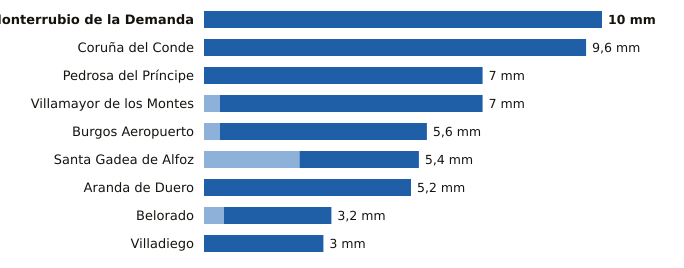

The file beside this chart, header and first rows:
estacion, provincia, indicativo, mm_6_dias_anteriores, mm_hoy, mm_7_dias, horas_de_hoy
Monterrubio de la Demanda, Burgos, 2302N, 0.0, 10.0, 10.0, 23
Coruña del Conde, Burgos, 2106B, 0.0, 9.6, 9.6, 22
Pedrosa del Príncipe, Burgos, 2290Y, 0.0, 7.0, 7.0, 20
Villamayor de los Montes, Burgos, 2311Y, 0.4, 6.6, 7.0, 23
Burgos Aeropuerto, Burgos, 2331, 0.4, 5.2, 5.6, 23
Santa Gadea de Alfoz, Burgos, 9012E, 2.4, 3.0, 5.4, 19
Aranda de Duero, Burgos, 2117D, 0.0, 5.2, 5.2, 23
Belorado, Burgos, 9111, 0.5, 2.7, 3.2, 22
Villadiego, Burgos, 2285B, 0.0, 3.0, 3.0, 23
